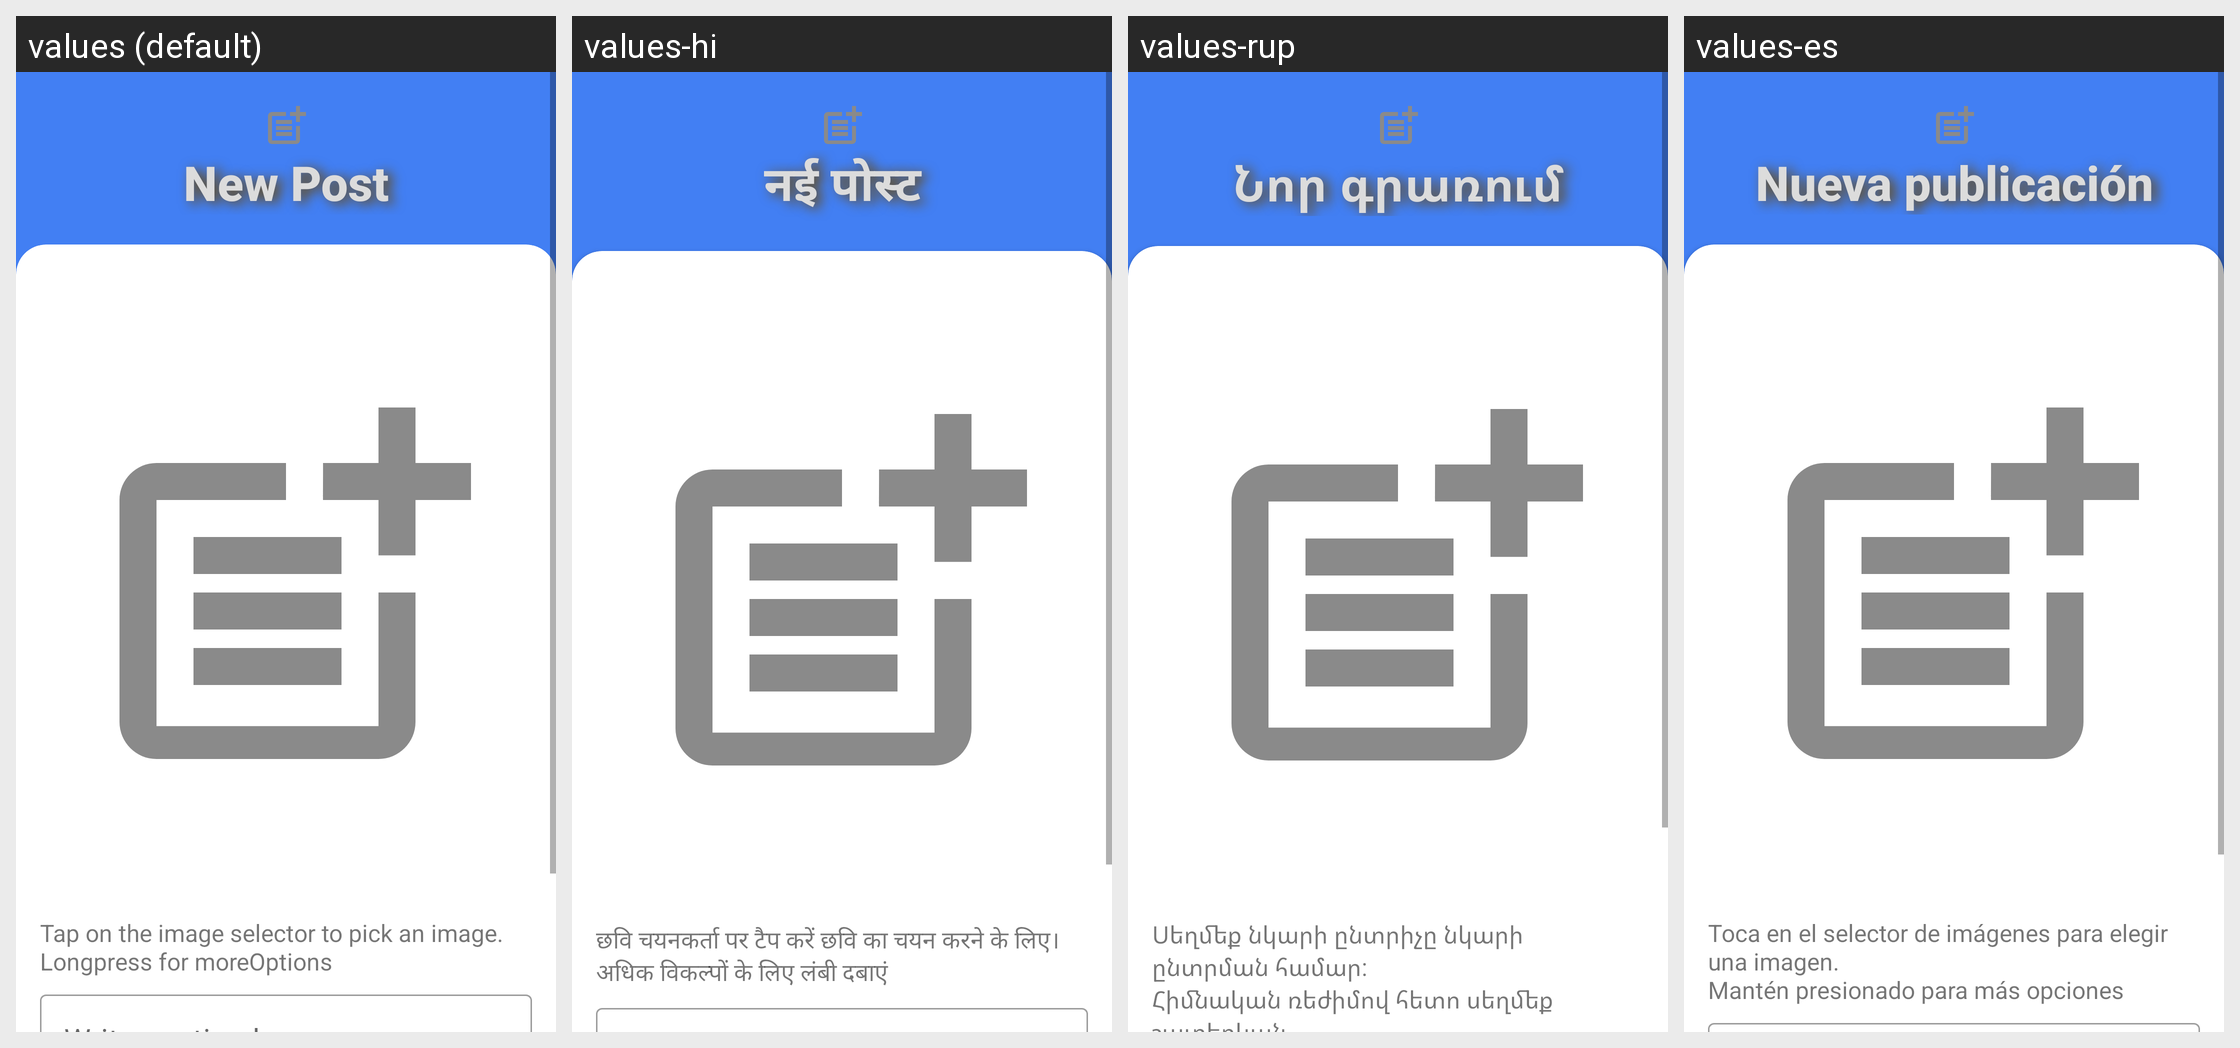

For this localized Android screen grid, give each drawn string resource with its value in every locale shown.
Android screen res/layout/activity_post.xml rendered under 4 locales, left to right: values (default), values-hi, values-rup, values-es. Device: Nexus 5 (rendered at 1080×1920; each locale shown at half size, 540×960, under a caption strip naming it); theme Theme.CSY2091AS2.
Other locales in the repository, not shown: values-ga.
Strings drawn on this screen, with the default value and each locale's value (text and hints the layout hard-codes, and strings that could not be matched under every locale, appear in the picture but are not listed):

new_post
  values: New Post
  values-hi: नई पोस्ट
  values-rup: Նոր գրառում
  values-es: Nueva publicación

postInstructions
  values: Tap on the image selector to pick an image.
      Longpress for moreOptions
  values-hi: छवि चयनकर्ता पर टैप करें छवि का चयन करने के लिए।
      अधिक विकल्पों के लिए लंबी दबाएं
  values-rup: Սեղմեք նկարի ընտրիչը նկարի ընտրման համար:
      Հիմնական ռեժիմով հետո սեղմեք շատերկան
  values-es: Toca en el selector de imágenes para elegir una imagen.
      Mantén presionado para más opciones
